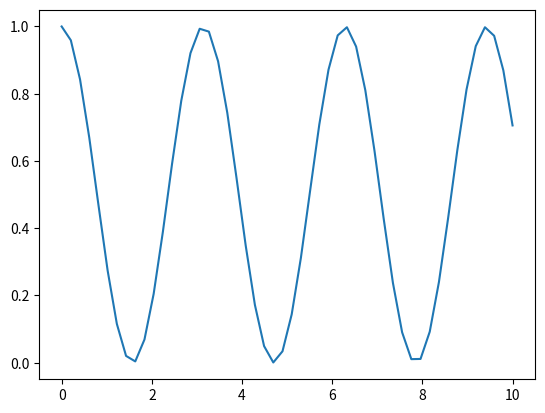

This chart was generated by the following Python code:
#!/usr/bin/env python

import numpy as np

operador = np.array([[0,1],[1,0]])

yinicial = np.array([[1,0],[0,0]])

def dyn_generator(oper, state):
    return (-1.0j)*(np.dot(oper,state)-np.dot(state,oper))

def rk4(func, oper, state, h):
    k_1 = h * func(oper , state)
    k_2 = h * func(oper , state + (k_1)/(2))
    k_3 = h * func(oper , state + (k_2)/(2))
    k_4 = h * func(oper , state + k_3)
    return state + 1/(6) * (k_1 + 2 * k_2 + 2* k_3 + k_4)

times = np.linspace(0.0,10.0,50)

h = times[1] - times [0]

ycopy = yinicial.copy()

stateQuant00 = np.zeros(times.size)
stateQuant11 = np.zeros(times.size)

for tt in range(times.size):
    stateQuant00[tt] = ycopy[0,0].real
    stateQuant11[tt] = ycopy[1,1].real
    yN = rk4(dyn_generator, operador, ycopy, h)

    ycopy = yN

import matplotlib.pyplot as plt

grafica = plt.plot(times,stateQuant00)

print(grafica)
